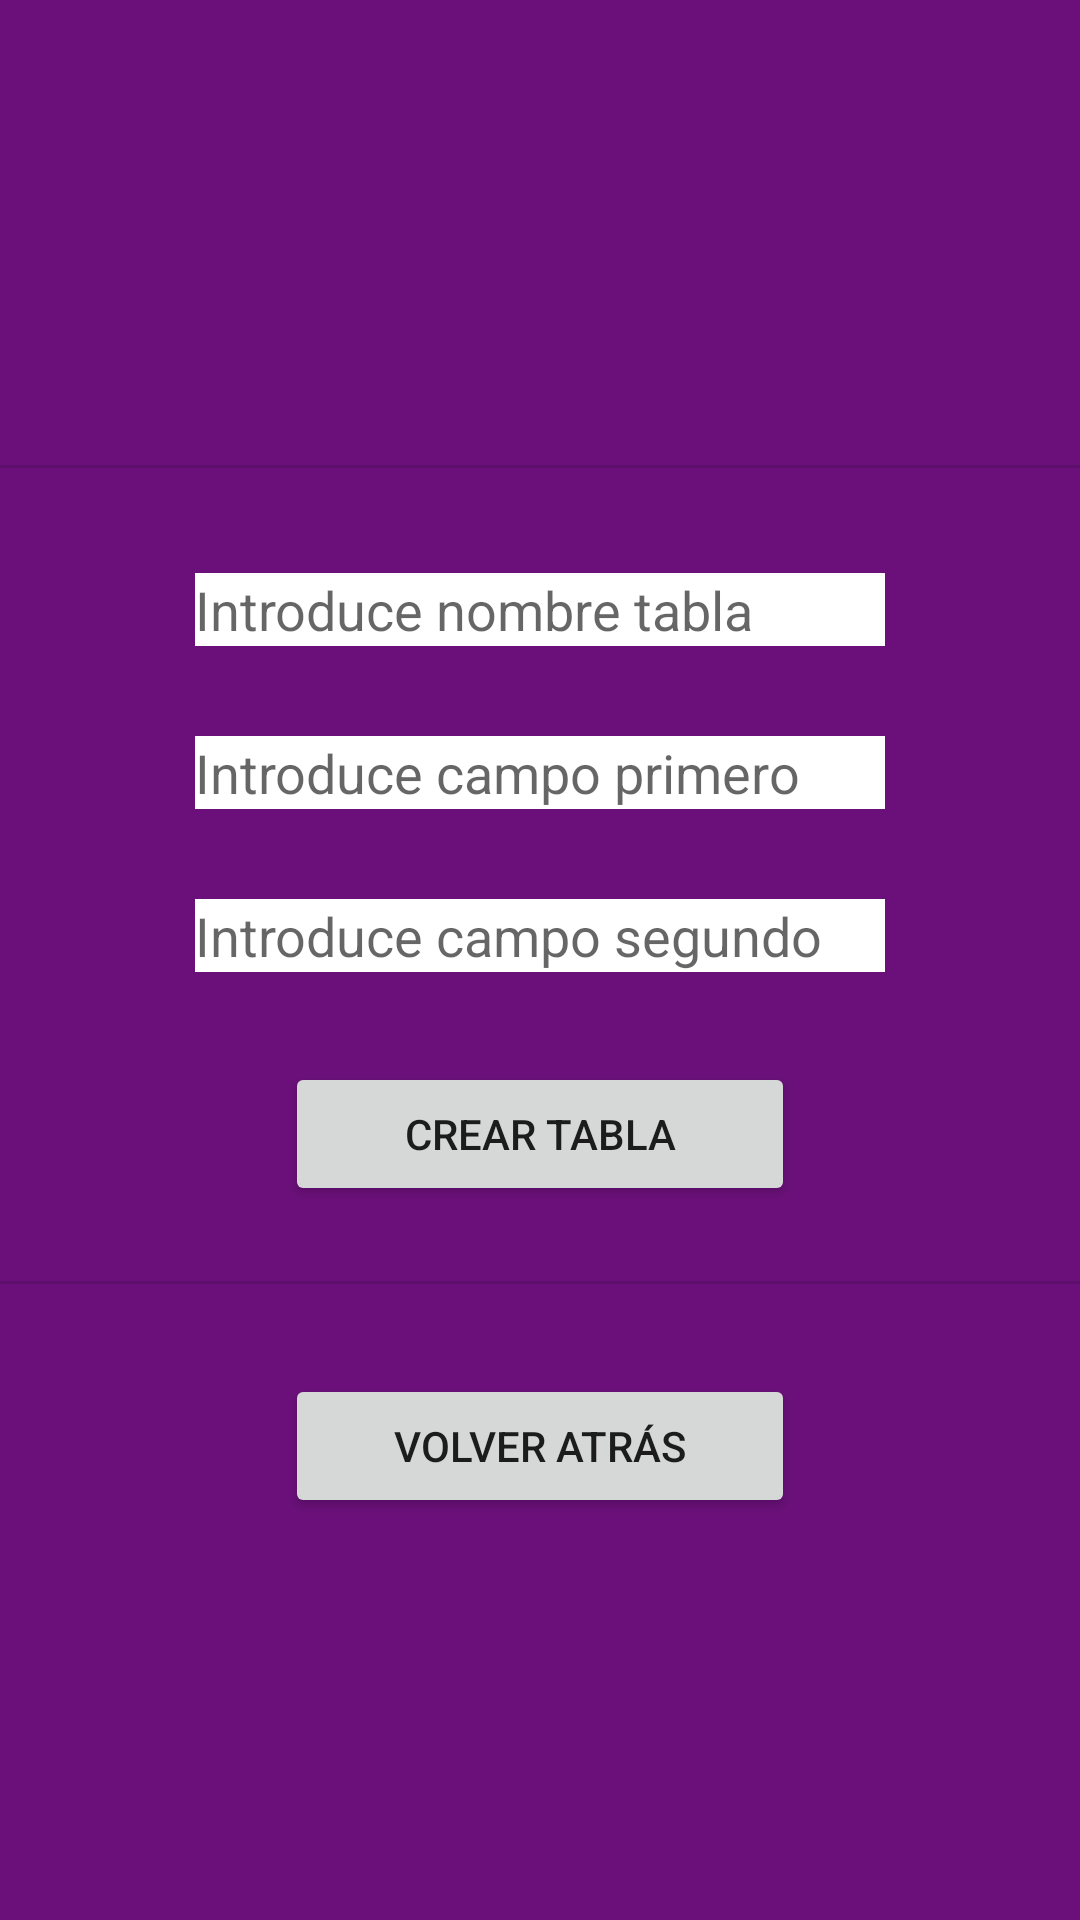

Write the Android layout XML for this screen, with the resource values it uses.
<!-- AndroidManifest.xml: application theme Theme.PAC_DESARROLLO_08 -->
<!-- res/layout/creartabla.xml -->
<?xml version="1.0" encoding="utf-8"?>

<androidx.constraintlayout.widget.ConstraintLayout xmlns:android="http://schemas.android.com/apk/res/android"
    xmlns:app="http://schemas.android.com/apk/res-auto"
    xmlns:tools="http://schemas.android.com/tools"
    android:layout_width="match_parent"
    android:layout_height="match_parent"
    android:background="@color/teal_700"
    android:orientation="vertical"
    tools:context=".CrearTabla">

    <ImageView
        android:id="@+id/imageView"
        android:layout_width="240dp"
        android:layout_height="100dp"
        android:layout_marginTop="30dp"
        app:layout_constraintEnd_toEndOf="parent"
        app:layout_constraintLeft_toLeftOf="parent"
        app:layout_constraintRight_toRightOf="parent"
        app:layout_constraintStart_toStartOf="parent"
        app:layout_constraintTop_toTopOf="parent"
        app:srcCompat="@drawable/archivar" />

    <View
        android:id="@+id/divider"
        android:layout_width="match_parent"
        android:layout_height="1dp"
        android:layout_marginTop="25dp"
        android:background="?android:attr/listDivider"
        app:layout_constraintEnd_toEndOf="parent"
        app:layout_constraintLeft_toLeftOf="parent"
        app:layout_constraintRight_toRightOf="parent"
        app:layout_constraintStart_toStartOf="parent"
        app:layout_constraintTop_toBottomOf="@id/imageView" />

    <EditText
        android:id="@+id/editTextCrearT"
        android:layout_width="230dp"
        android:layout_height="wrap_content"
        android:layout_marginTop="35dp"
        android:hint="Introduce nombre tabla"
        android:background="@color/white"
        android:inputType="text"
        android:ems="10"
        app:layout_constraintEnd_toEndOf="parent"
        app:layout_constraintLeft_toLeftOf="parent"
        app:layout_constraintRight_toRightOf="parent"
        app:layout_constraintStart_toStartOf="parent"
        app:layout_constraintTop_toBottomOf="@+id/divider" />

    <EditText
        android:id="@+id/editTextCrearC_1"
        android:layout_width="230dp"
        android:layout_height="wrap_content"
        android:layout_marginTop="30dp"
        android:hint="Introduce campo primero"
        android:background="@color/white"
        android:inputType="text"
        android:ems="10"
        app:layout_constraintEnd_toEndOf="parent"
        app:layout_constraintLeft_toLeftOf="parent"
        app:layout_constraintRight_toRightOf="parent"
        app:layout_constraintStart_toStartOf="parent"
        app:layout_constraintTop_toBottomOf="@+id/editTextCrearT" />

    <EditText
        android:id="@+id/editTextCrearC_2"
        android:layout_width="230dp"
        android:layout_height="wrap_content"
        android:layout_marginTop="30dp"
        android:hint="Introduce campo segundo"
        android:background="@color/white"
        android:inputType="text"
        android:ems="10"
        app:layout_constraintEnd_toEndOf="parent"
        app:layout_constraintLeft_toLeftOf="parent"
        app:layout_constraintRight_toRightOf="parent"
        app:layout_constraintStart_toStartOf="parent"
        app:layout_constraintTop_toBottomOf="@+id/editTextCrearC_1" />

    <Button
        android:id="@+id/buttoncrearTabla"
        android:layout_width="170dp"
        android:layout_height="wrap_content"
        android:layout_marginTop="30dp"
        android:text="Crear Tabla"
        app:layout_constraintEnd_toEndOf="parent"
        app:layout_constraintLeft_toLeftOf="parent"
        app:layout_constraintRight_toRightOf="parent"
        app:layout_constraintStart_toStartOf="parent"
        app:layout_constraintTop_toBottomOf="@+id/editTextCrearC_2" />

    <View
        android:id="@+id/divider2"
        android:layout_width="match_parent"
        android:layout_height="1dp"
        android:layout_marginTop="25dp"
        android:background="?android:attr/listDivider"
        app:layout_constraintEnd_toEndOf="parent"
        app:layout_constraintLeft_toLeftOf="parent"
        app:layout_constraintRight_toRightOf="parent"
        app:layout_constraintStart_toStartOf="parent"
        app:layout_constraintTop_toBottomOf="@id/buttoncrearTabla" />

    <Button
        android:id="@+id/buttonVolver1Desde2"
        android:layout_width="170dp"
        android:layout_height="wrap_content"
        android:layout_marginTop="30dp"
        android:text="Volver atrás"
        app:layout_constraintEnd_toEndOf="parent"
        app:layout_constraintLeft_toLeftOf="parent"
        app:layout_constraintRight_toRightOf="parent"
        app:layout_constraintStart_toStartOf="parent"
        app:layout_constraintTop_toBottomOf="@+id/divider2" />



</androidx.constraintlayout.widget.ConstraintLayout>
<!-- resources referenced by this layout -->
<resources>
  <color name="teal_700">#6B107A</color>
  <color name="white">#FFFFFFFF</color>
  <style name="Theme.PAC_DESARROLLO_08" parent="Theme.MaterialComponents.DayNight.DarkActionBar">
          
          <item name="colorPrimary">@color/purple_200</item>
          <item name="colorPrimaryVariant">@color/purple_700</item>
          <item name="colorOnPrimary">@color/white</item>
          
          <item name="colorSecondary">@color/teal_200</item>
          <item name="colorSecondaryVariant">@color/teal_700</item>
          <item name="colorOnSecondary">@color/black</item>
          
          <item name="android:statusBarColor" tools:targetApi="l">?attr/colorPrimaryVariant</item>
          
      </style>
  <color name="purple_200">#6F5273</color>
  <color name="purple_700">#480ca8</color>
  <color name="teal_200">#4cc9f0</color>
  <color name="black">#FF000000</color>
</resources>
